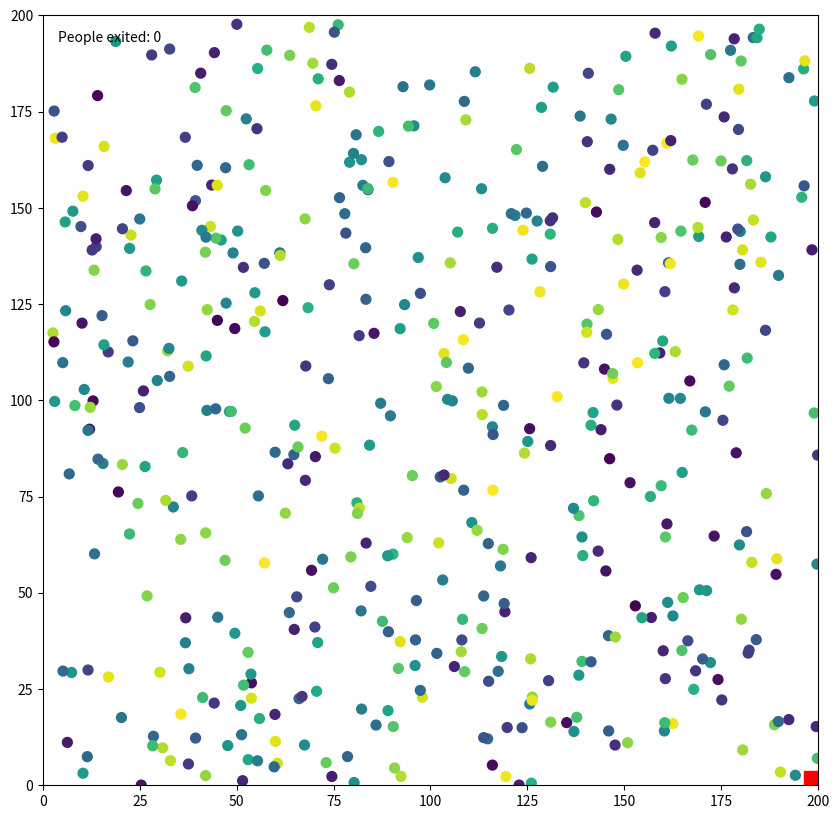

Reproduce this figure in Python.
import numpy as np
import matplotlib.pyplot as plt
from matplotlib.animation import FuncAnimation

class simulation_of_crowd :
    def __init__(self, room_size =(50,50),exit =(0,0),crowd=100,person_radius=0.5):
        self.room_size = room_size
        self.exit = exit
        self.crowd = crowd
        self.people =[]
        self.initial_people()
        self.person_radius = person_radius
        self.exited = 0

    def initial_people(self):
        generated_position = set()
        for i in range(self.crowd) :
            while True :
                x = np.random.uniform(0,self.room_size[0])
                y = np.random.uniform(0,self.room_size[1])
                point = (x,y)

                if point not in generated_position :
                    generated_position.add(point)
                    break
            speed = np.random.uniform(1.2,1.45)
            self.people.append({'position':np.array([x,y]),'speed':speed})

    def deplacement(self):
        for person in self.people :
            direction = self.exit - person['position']
            if np.linalg.norm(direction)> 0.5 :
                direction /= np.linalg.norm(direction)
                new_pos = person['position'] + direction*person['speed']
                new_pos[0] = np.clip(new_pos[0],0,self.room_size[0])
                new_pos[1] = np.clip(new_pos[1],0,self.room_size[1])
                person['position'] = new_pos

        self.people = [p for p in self.people if np.linalg.norm(p['position']-self.exit)>0]
        self.nb_restants = self.crowd - len(self.people)

    def run_simulation(self):
        fig, ax = plt.subplots(figsize=(10, 10))
        scatter = ax.scatter([],[],c=[],cmap='viridis',s=50,vmin =1.2,vmax=1.45)
        exit_marker = ax.plot(*self.exit[:], 'rs', markersize=20)[0]
        ax.set_xlim(0, self.room_size[0])
        ax.set_ylim(0, self.room_size[1])
        text = ax.text(0.02, 0.98, '', transform=ax.transAxes, verticalalignment='top')

        def update(frame) :
            if self.people :
                self.deplacement()
                positions = np.array([p['position'] for p in self.people])
                speeds= [p['speed'] for p in self.people]
                scatter.set_offsets(positions[:])
                scatter.set_array(np.array(speeds))
                text.set_text(f'People exited: {self.nb_restants}')
                return scatter, exit_marker, text
            else :
                plt.close(fig)
                return scatter, exit_marker, text
        
        anim = FuncAnimation(fig,update,frames=None,interval = 20,repeat=False,blit=True)
        plt.show()

sim1 = simulation_of_crowd(room_size = (200,200),exit=(200,0),crowd=500)
sim1.run_simulation()
